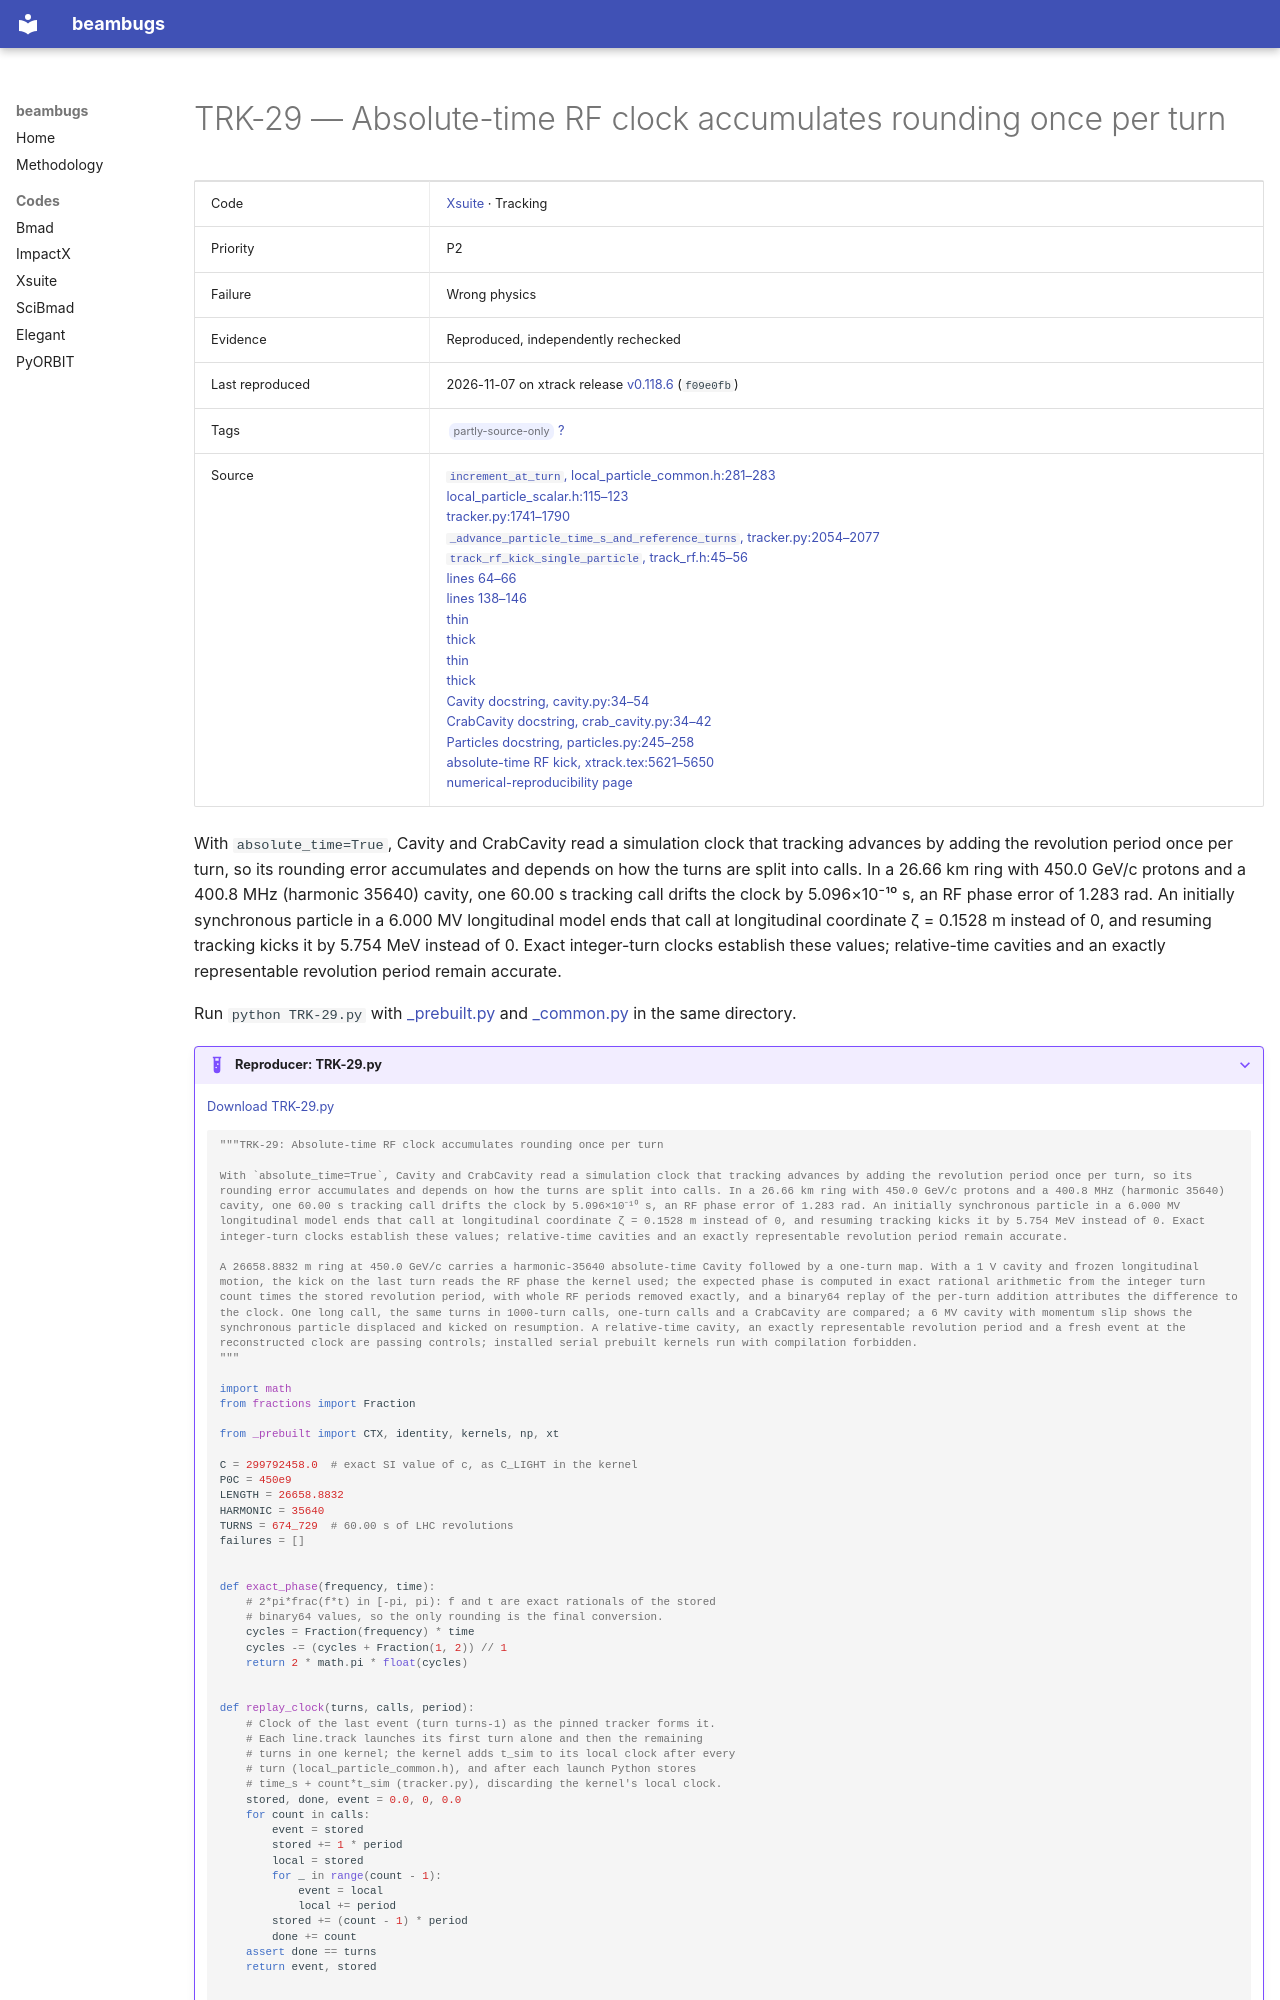

repository: nikitakuklev/beambugs · page: xsuite/TRK-29/index.html · generator: mkdocs

---
title: "TRK-29: Absolute-time RF clock accumulates rounding once per turn"
hide:
  - toc
---

# TRK-29 — Absolute-time RF clock accumulates rounding once per turn

| | |
|---|---|
| Code | [Xsuite](../index.md) · Tracking |
| Priority | P2 |
| Failure | Wrong physics |
| Evidence | Reproduced, independently rechecked |
| Last reproduced | 2026-11-07 on xtrack release [v0.118.6](https://github.com/xsuite/xtrack/tree/v0.118.6) (`f09e0fb`) |
| Tags | <span class="bb-tag">partly-source-only</span> [?](../../methodology.md#tags) |
| Source | [`increment_at_turn`, local_particle_common.h:281–283](https://github.com/xsuite/xtrack/blob/ad5e808cdc5b9a881eac2f41e32a0b7d11cc7028/xtrack/particles/headers/local_particle_common.h#L281-L283)<br>[local_particle_scalar.h:115–123](https://github.com/xsuite/xtrack/blob/ad5e808cdc5b9a881eac2f41e32a0b7d11cc7028/xtrack/particles/headers/local_particle_scalar.h#L115-L123)<br>[tracker.py:1741–1790](https://github.com/xsuite/xtrack/blob/ad5e808cdc5b9a881eac2f41e32a0b7d11cc7028/xtrack/tracker.py#L1741-L1790)<br>[`_advance_particle_time_s_and_reference_turns`, tracker.py:2054–2077](https://github.com/xsuite/xtrack/blob/ad5e808cdc5b9a881eac2f41e32a0b7d11cc7028/xtrack/tracker.py#L2054-L2077)<br>[`track_rf_kick_single_particle`, track_rf.h:45–56](https://github.com/xsuite/xtrack/blob/ad5e808cdc5b9a881eac2f41e32a0b7d11cc7028/xtrack/beam_elements/elements_src/track_rf.h#L45-L56)<br>[lines 64–66](https://github.com/xsuite/xtrack/blob/ad5e808cdc5b9a881eac2f41e32a0b7d11cc7028/xtrack/beam_elements/elements_src/track_rf.h#L64-L66)<br>[lines 138–146](https://github.com/xsuite/xtrack/blob/ad5e808cdc5b9a881eac2f41e32a0b7d11cc7028/xtrack/beam_elements/elements_src/track_rf.h#L138-L146)<br>[thin](https://github.com/xsuite/xtrack/blob/ad5e808cdc5b9a881eac2f41e32a0b7d11cc7028/xtrack/beam_elements/elements_src/thin_slice_cavity.h#L15-L51)<br>[thick](https://github.com/xsuite/xtrack/blob/ad5e808cdc5b9a881eac2f41e32a0b7d11cc7028/xtrack/beam_elements/elements_src/thick_slice_cavity.h#L15-L51)<br>[thin](https://github.com/xsuite/xtrack/blob/ad5e808cdc5b9a881eac2f41e32a0b7d11cc7028/xtrack/beam_elements/elements_src/thin_slice_crab_cavity.h#L15-L51)<br>[thick](https://github.com/xsuite/xtrack/blob/ad5e808cdc5b9a881eac2f41e32a0b7d11cc7028/xtrack/beam_elements/elements_src/thick_slice_crab_cavity.h#L15-L51)<br>[Cavity docstring, cavity.py:34–54](https://github.com/xsuite/xtrack/blob/ad5e808cdc5b9a881eac2f41e32a0b7d11cc7028/xtrack/beam_elements/cavity.py#L34-L54)<br>[CrabCavity docstring, crab_cavity.py:34–42](https://github.com/xsuite/xtrack/blob/ad5e808cdc5b9a881eac2f41e32a0b7d11cc7028/xtrack/beam_elements/crab_cavity.py#L34-L42)<br>[Particles docstring, particles.py:245–258](https://github.com/xsuite/xtrack/blob/ad5e808cdc5b9a881eac2f41e32a0b7d11cc7028/xtrack/particles/particles.py#L245-L258)<br>[absolute-time RF kick, xtrack.tex:5621–5650](https://github.com/xsuite/xsuite/blob/e0913e0a18028b2fce06991aebed6150876124b3/docs/physics_manual/xtrack.tex#L5621-L5650)<br>[numerical-reproducibility page](https://github.com/xsuite/xsuite/blob/e0913e0a18028b2fce06991aebed6150876124b3/docs/numericalreproducibility.rst) |

With `absolute_time=True`, Cavity and CrabCavity read a simulation clock that tracking advances by adding the revolution period once per turn, so its rounding error accumulates and depends on how the turns are split into calls. In a 26.66 km ring with 450.0 GeV/c protons and a 400.8 MHz (harmonic 35640) cavity, one 60.00 s tracking call drifts the clock by 5.096×10⁻¹⁰ s, an RF phase error of 1.283 rad. An initially synchronous particle in a 6.000 MV longitudinal model ends that call at longitudinal coordinate ζ = 0.1528 m instead of 0, and resuming tracking kicks it by 5.754 MeV instead of 0. Exact integer-turn clocks establish these values; relative-time cavities and an exactly representable revolution period remain accurate.

Run `python TRK-29.py` with [_prebuilt.py](../helpers/_prebuilt.py) and [_common.py](../helpers/_common.py) in the same directory.

??? example "Reproducer: TRK-29.py"

    [Download TRK-29.py](TRK-29.py)

    ```python
    """TRK-29: Absolute-time RF clock accumulates rounding once per turn

    With `absolute_time=True`, Cavity and CrabCavity read a simulation clock that tracking advances by adding the revolution period once per turn, so its rounding error accumulates and depends on how the turns are split into calls. In a 26.66 km ring with 450.0 GeV/c protons and a 400.8 MHz (harmonic 35640) cavity, one 60.00 s tracking call drifts the clock by 5.096×10⁻¹⁰ s, an RF phase error of 1.283 rad. An initially synchronous particle in a 6.000 MV longitudinal model ends that call at longitudinal coordinate ζ = 0.1528 m instead of 0, and resuming tracking kicks it by 5.754 MeV instead of 0. Exact integer-turn clocks establish these values; relative-time cavities and an exactly representable revolution period remain accurate.

    A 26658.8832 m ring at 450.0 GeV/c carries a harmonic-35640 absolute-time Cavity followed by a one-turn map. With a 1 V cavity and frozen longitudinal motion, the kick on the last turn reads the RF phase the kernel used; the expected phase is computed in exact rational arithmetic from the integer turn count times the stored revolution period, with whole RF periods removed exactly, and a binary64 replay of the per-turn addition attributes the difference to the clock. One long call, the same turns in 1000-turn calls, one-turn calls and a CrabCavity are compared; a 6 MV cavity with momentum slip shows the synchronous particle displaced and kicked on resumption. A relative-time cavity, an exactly representable revolution period and a fresh event at the reconstructed clock are passing controls; installed serial prebuilt kernels run with compilation forbidden.
    """

    import math
    from fractions import Fraction

    from _prebuilt import CTX, identity, kernels, np, xt

    C = 299792458.0  # exact SI value of c, as C_LIGHT in the kernel
    P0C = 450e9
    LENGTH = 26658.8832
    HARMONIC = 35640
    TURNS = 674_729  # 60.00 s of LHC revolutions
    failures = []


    def exact_phase(frequency, time):
        # 2*pi*frac(f*t) in [-pi, pi): f and t are exact rationals of the stored
        # binary64 values, so the only rounding is the final conversion.
        cycles = Fraction(frequency) * time
        cycles -= (cycles + Fraction(1, 2)) // 1
        return 2 * math.pi * float(cycles)
